Photos from the image-classification dataset "data" in the GitHub repository Gizemcumen/Data_collection_device. Its 4 classes are: augmented bad, augmented good, bad, good.

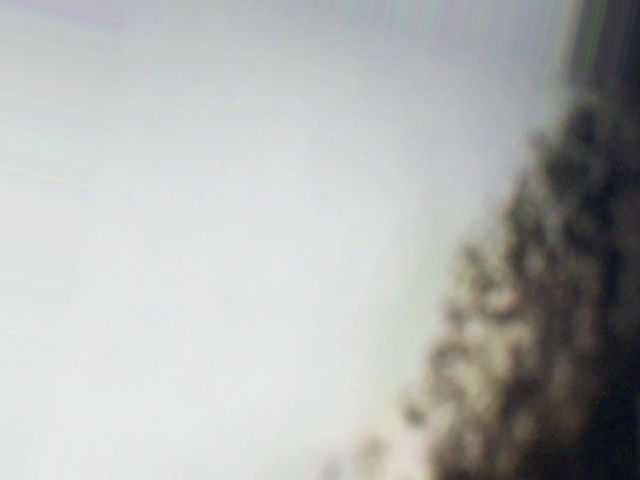
Label: augmented bad

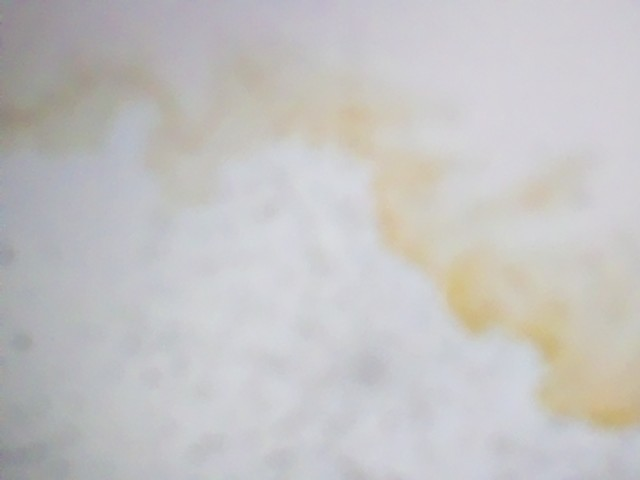
Label: bad

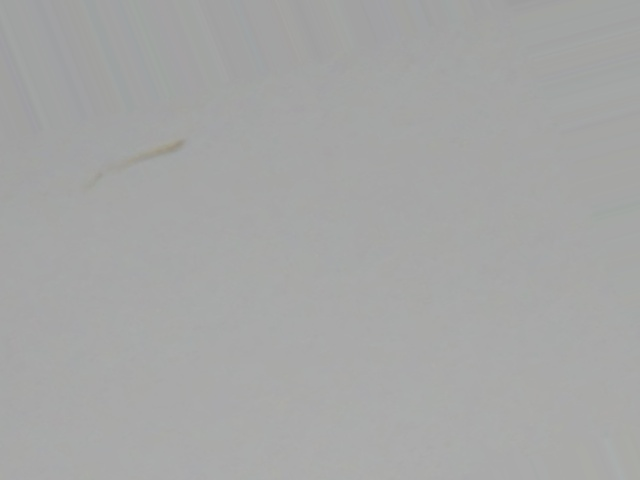
Label: augmented bad

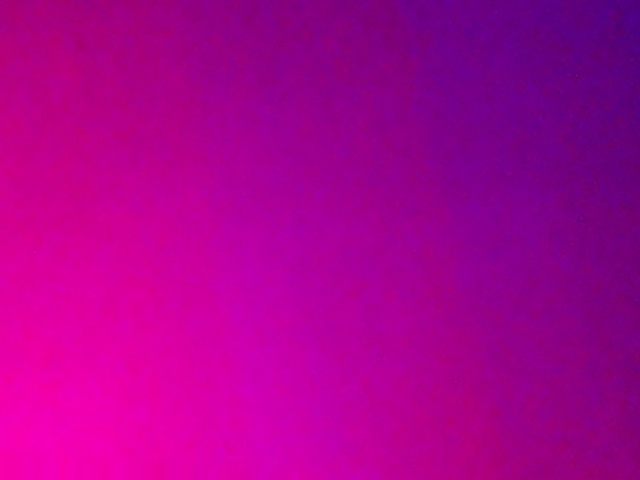
Label: augmented good

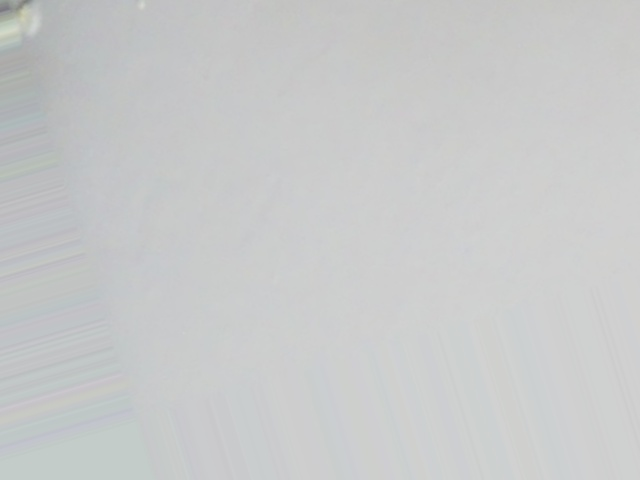
Label: augmented bad

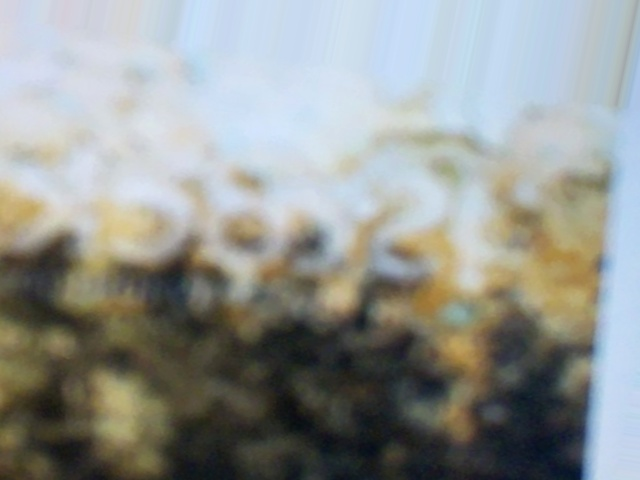
Label: augmented bad
